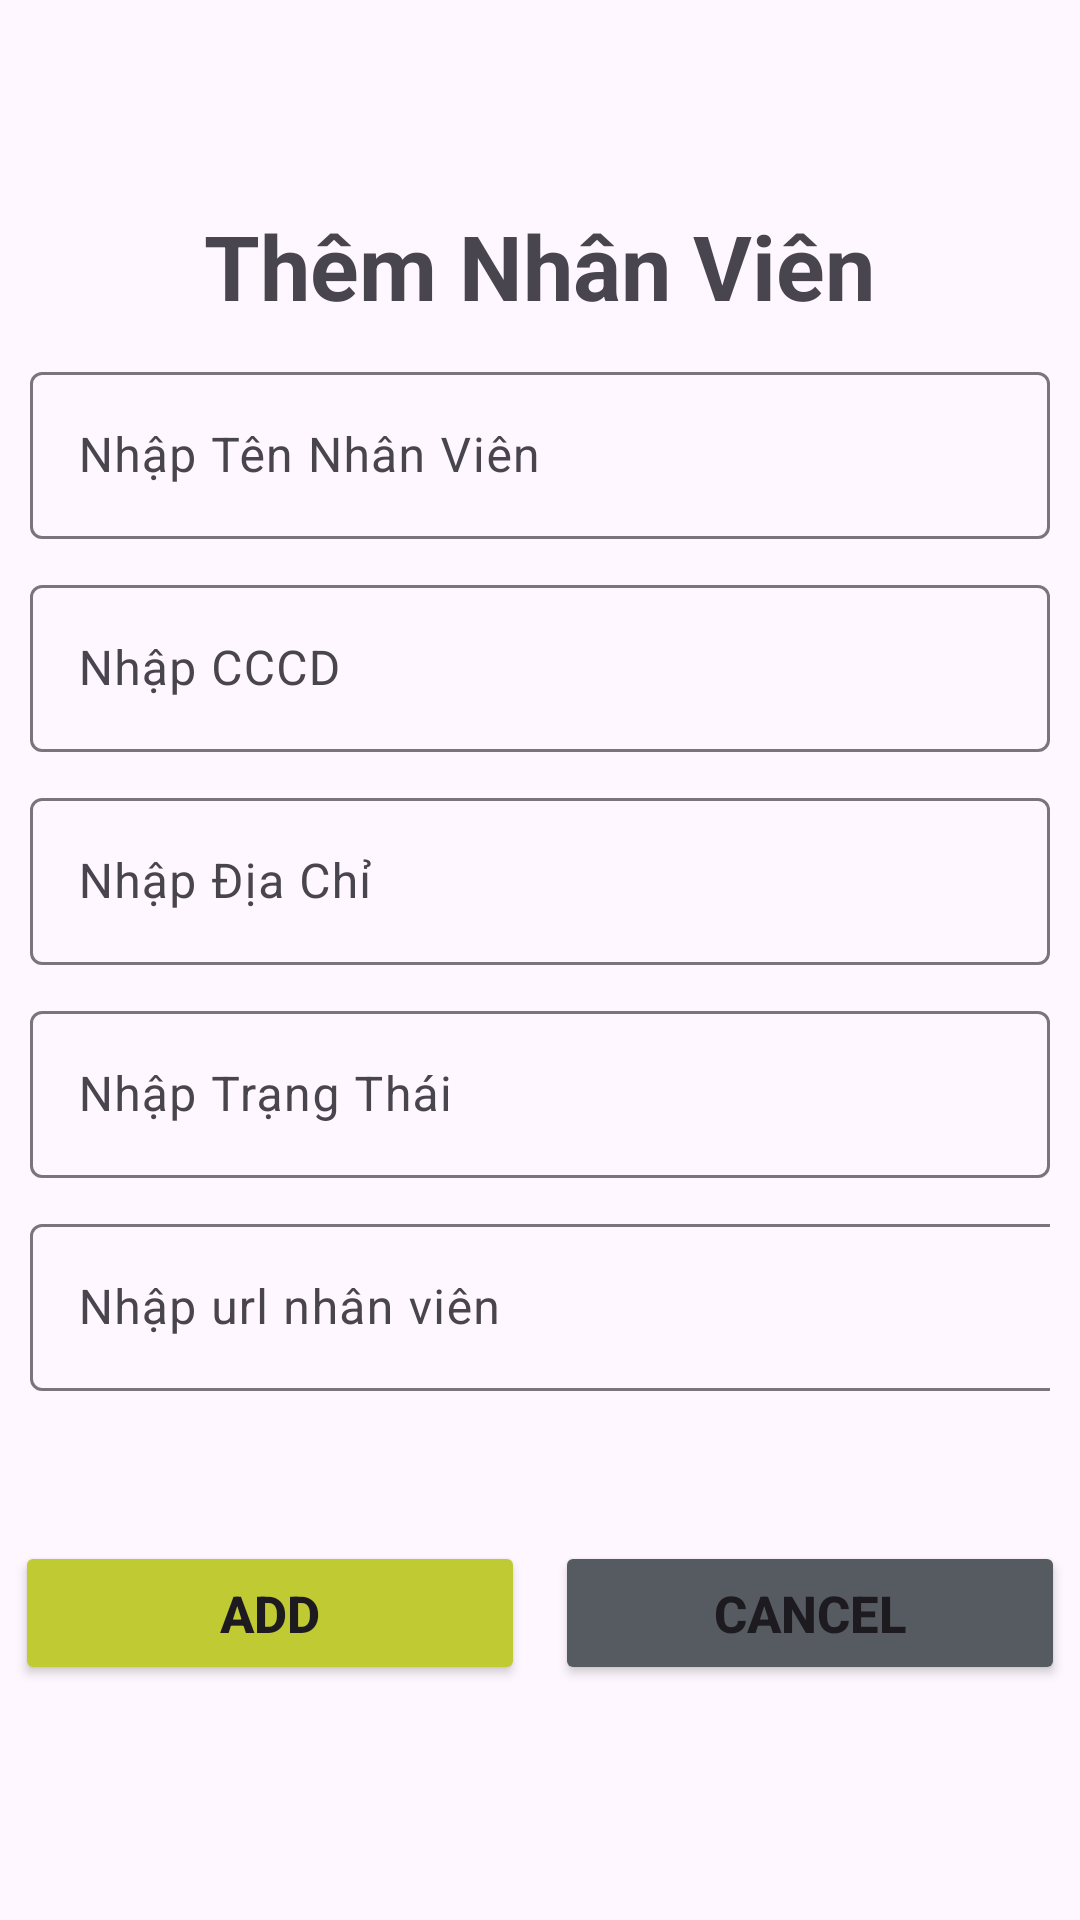

This screen was rendered from an Android layout file. Write that file and the resources it references.
<!-- AndroidManifest.xml: application theme Theme.DUAN_1 -->
<!-- res/layout/dialog_add_nhanvien.xml -->
<?xml version="1.0" encoding="utf-8"?>
<LinearLayout xmlns:android="http://schemas.android.com/apk/res/android"
    android:layout_width="match_parent"
    android:layout_height="match_parent"
    android:gravity="center"
    android:orientation="vertical">

    <TextView
        android:layout_width="wrap_content"
        android:layout_height="wrap_content"
        android:text="Thêm Nhân Viên"
        android:textSize="30dp"
        android:textStyle="bold"/>

    <com.google.android.material.textfield.TextInputLayout
        android:layout_width="match_parent"
        android:layout_height="wrap_content"
        android:layout_marginTop="10dp"
        android:layout_marginHorizontal="10dp"
        android:id="@+id/in_edt_tnenv">
        <com.google.android.material.textfield.TextInputEditText
            android:layout_width="match_parent"
            android:layout_height="wrap_content"
            android:hint="Nhập Tên Nhân Viên"
            android:id="@+id/edt_addtennv"/>
    </com.google.android.material.textfield.TextInputLayout>

    <com.google.android.material.textfield.TextInputLayout
        android:layout_width="match_parent"
        android:layout_height="wrap_content"
        android:layout_marginTop="10dp"
        android:layout_marginHorizontal="10dp"
        android:id="@+id/in_CCCD">
        <com.google.android.material.textfield.TextInputEditText
            android:layout_width="match_parent"
            android:layout_height="wrap_content"
            android:hint="Nhập CCCD"
            android:id="@+id/edt_addCCCD"/>
    </com.google.android.material.textfield.TextInputLayout>

    <com.google.android.material.textfield.TextInputLayout
        android:layout_width="match_parent"
        android:layout_height="wrap_content"
        android:layout_marginTop="10dp"
        android:layout_marginHorizontal="10dp"
        android:id="@+id/in_diachi_nv">
        <com.google.android.material.textfield.TextInputEditText
            android:layout_width="match_parent"
            android:layout_height="wrap_content"
            android:hint="Nhập Địa Chỉ"
            android:id="@+id/edt_diachi_nv"/>
    </com.google.android.material.textfield.TextInputLayout>
    <com.google.android.material.textfield.TextInputLayout
        android:layout_width="match_parent"
        android:layout_height="wrap_content"
        android:layout_marginTop="10dp"
        android:layout_marginHorizontal="10dp"
        android:id="@+id/in_trangthai_nv">
        <com.google.android.material.textfield.TextInputEditText
            android:layout_width="match_parent"
            android:layout_height="wrap_content"
            android:hint="Nhập Trạng Thái"
            android:id="@+id/edt_addtrangthai_nv"/>
    </com.google.android.material.textfield.TextInputLayout>
    <com.google.android.material.textfield.TextInputLayout
        android:layout_width="match_parent"
        android:layout_height="wrap_content"
        android:layout_marginTop="10dp"
        android:layout_marginHorizontal="10dp"
        android:id="@+id/in_add_urlnv">
        <com.google.android.material.textfield.TextInputEditText
            android:layout_width="2000dp"
            android:layout_height="wrap_content"
            android:hint="Nhập url nhân viên"
            android:id="@+id/edt_add_urlnv"/>
    </com.google.android.material.textfield.TextInputLayout>
    <LinearLayout
        android:layout_width="match_parent"
        android:layout_height="wrap_content"
        android:layout_marginTop="50dp"
        android:layout_marginBottom="10dp"
        android:gravity="center"
        android:orientation="horizontal">
        <Button
            android:layout_width="170dp"
            android:layout_height="wrap_content"
            android:text="ADD"
            android:textStyle="bold"
            android:layout_marginRight="10dp"
            android:backgroundTint="#C0CA33"
            android:textSize="17dp"
            android:id="@+id/nv_add"/>
        <Button
            android:layout_width="170dp"
            android:layout_height="wrap_content"
            android:text="Cancel"
            android:textStyle="bold"
            android:backgroundTint="#555B60"
            android:textSize="17dp"
            android:id="@+id/nv_Cancel"/>
    </LinearLayout>

</LinearLayout>
<!-- resources referenced by this layout -->
<resources>
  <style name="Theme.DUAN_1" parent="Base.Theme.DUAN_1" />
  <style name="Base.Theme.DUAN_1" parent="Theme.Material3.DayNight.NoActionBar">
          
          
      </style>
</resources>
